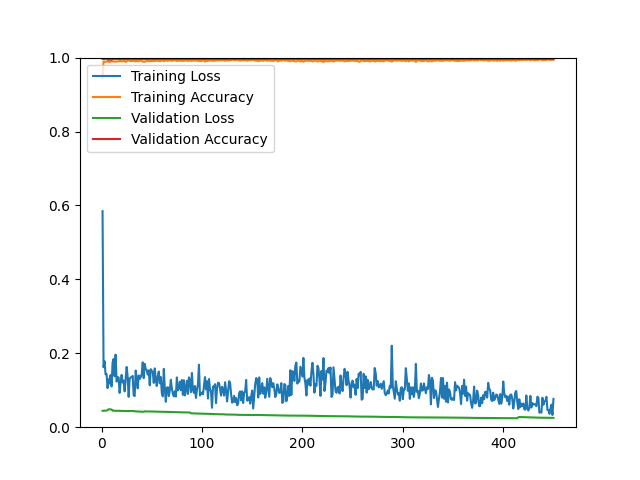

Source data for this figure (header and first rows):
epoch, loss, acc, val_loss, val_acc
1, 0.5845, 0.9438, 0.0444, 0.9964
2, 0.1623, 0.9898, 0.0443, 0.9964
3, 0.1785, 0.9888, 0.0448, 0.9964
4, 0.1431, 0.9888, 0.0446, 0.9964
5, 0.1442, 0.9892, 0.0447, 0.9964
6, 0.1057, 0.9894, 0.0464, 0.9946
7, 0.1299, 0.9896, 0.0485, 0.9946
8, 0.1179, 0.9879, 0.0483, 0.9946
9, 0.1411, 0.9898, 0.0482, 0.9946
10, 0.1103, 0.9908, 0.0479, 0.9946
11, 0.1747, 0.9900, 0.0446, 0.9964
12, 0.1845, 0.9898, 0.0450, 0.9964
13, 0.1376, 0.9886, 0.0445, 0.9964
14, 0.1963, 0.9896, 0.0445, 0.9964
15, 0.1234, 0.9892, 0.0445, 0.9964
16, 0.1346, 0.9900, 0.0444, 0.9964
17, 0.1349, 0.9898, 0.0443, 0.9964
18, 0.0927, 0.9912, 0.0442, 0.9964
19, 0.1218, 0.9902, 0.0441, 0.9964
20, 0.1415, 0.9908, 0.0441, 0.9964
21, 0.1211, 0.9902, 0.0439, 0.9964
22, 0.1260, 0.9900, 0.0439, 0.9964
23, 0.0969, 0.9918, 0.0438, 0.9964
24, 0.1316, 0.9884, 0.0438, 0.9964
25, 0.1630, 0.9898, 0.0437, 0.9964
26, 0.1372, 0.9920, 0.0436, 0.9964
27, 0.0821, 0.9930, 0.0436, 0.9964
28, 0.1319, 0.9912, 0.0436, 0.9964
29, 0.1346, 0.9906, 0.0436, 0.9964
30, 0.1357, 0.9918, 0.0440, 0.9964
31, 0.1387, 0.9906, 0.0440, 0.9964
32, 0.0861, 0.9912, 0.0434, 0.9964
33, 0.0842, 0.9926, 0.0431, 0.9964
34, 0.1532, 0.9894, 0.0430, 0.9964
35, 0.1308, 0.9910, 0.0426, 0.9964
36, 0.1051, 0.9904, 0.0425, 0.9964
37, 0.1402, 0.9900, 0.0423, 0.9964
38, 0.1305, 0.9920, 0.0422, 0.9964
39, 0.1356, 0.9920, 0.0421, 0.9964
40, 0.1440, 0.9910, 0.0420, 0.9964
41, 0.1755, 0.9888, 0.0418, 0.9964
42, 0.1328, 0.9892, 0.0417, 0.9964
43, 0.1714, 0.9886, 0.0431, 0.9964
44, 0.1570, 0.9904, 0.0427, 0.9964
45, 0.1544, 0.9904, 0.0427, 0.9964
46, 0.1424, 0.9920, 0.0427, 0.9964
47, 0.1537, 0.9902, 0.0425, 0.9964
48, 0.1134, 0.9912, 0.0425, 0.9964
49, 0.1570, 0.9900, 0.0425, 0.9964
50, 0.1526, 0.9912, 0.0424, 0.9964
51, 0.1487, 0.9910, 0.0423, 0.9964
52, 0.1198, 0.9908, 0.0422, 0.9964
53, 0.1592, 0.9906, 0.0421, 0.9964
54, 0.1296, 0.9912, 0.0421, 0.9964
55, 0.1114, 0.9924, 0.0420, 0.9964
56, 0.1373, 0.9914, 0.0420, 0.9964
57, 0.1505, 0.9910, 0.0419, 0.9964
58, 0.1186, 0.9904, 0.0418, 0.9964
59, 0.1358, 0.9906, 0.0418, 0.9964
60, 0.0931, 0.9920, 0.0417, 0.9964
... 390 more rows
